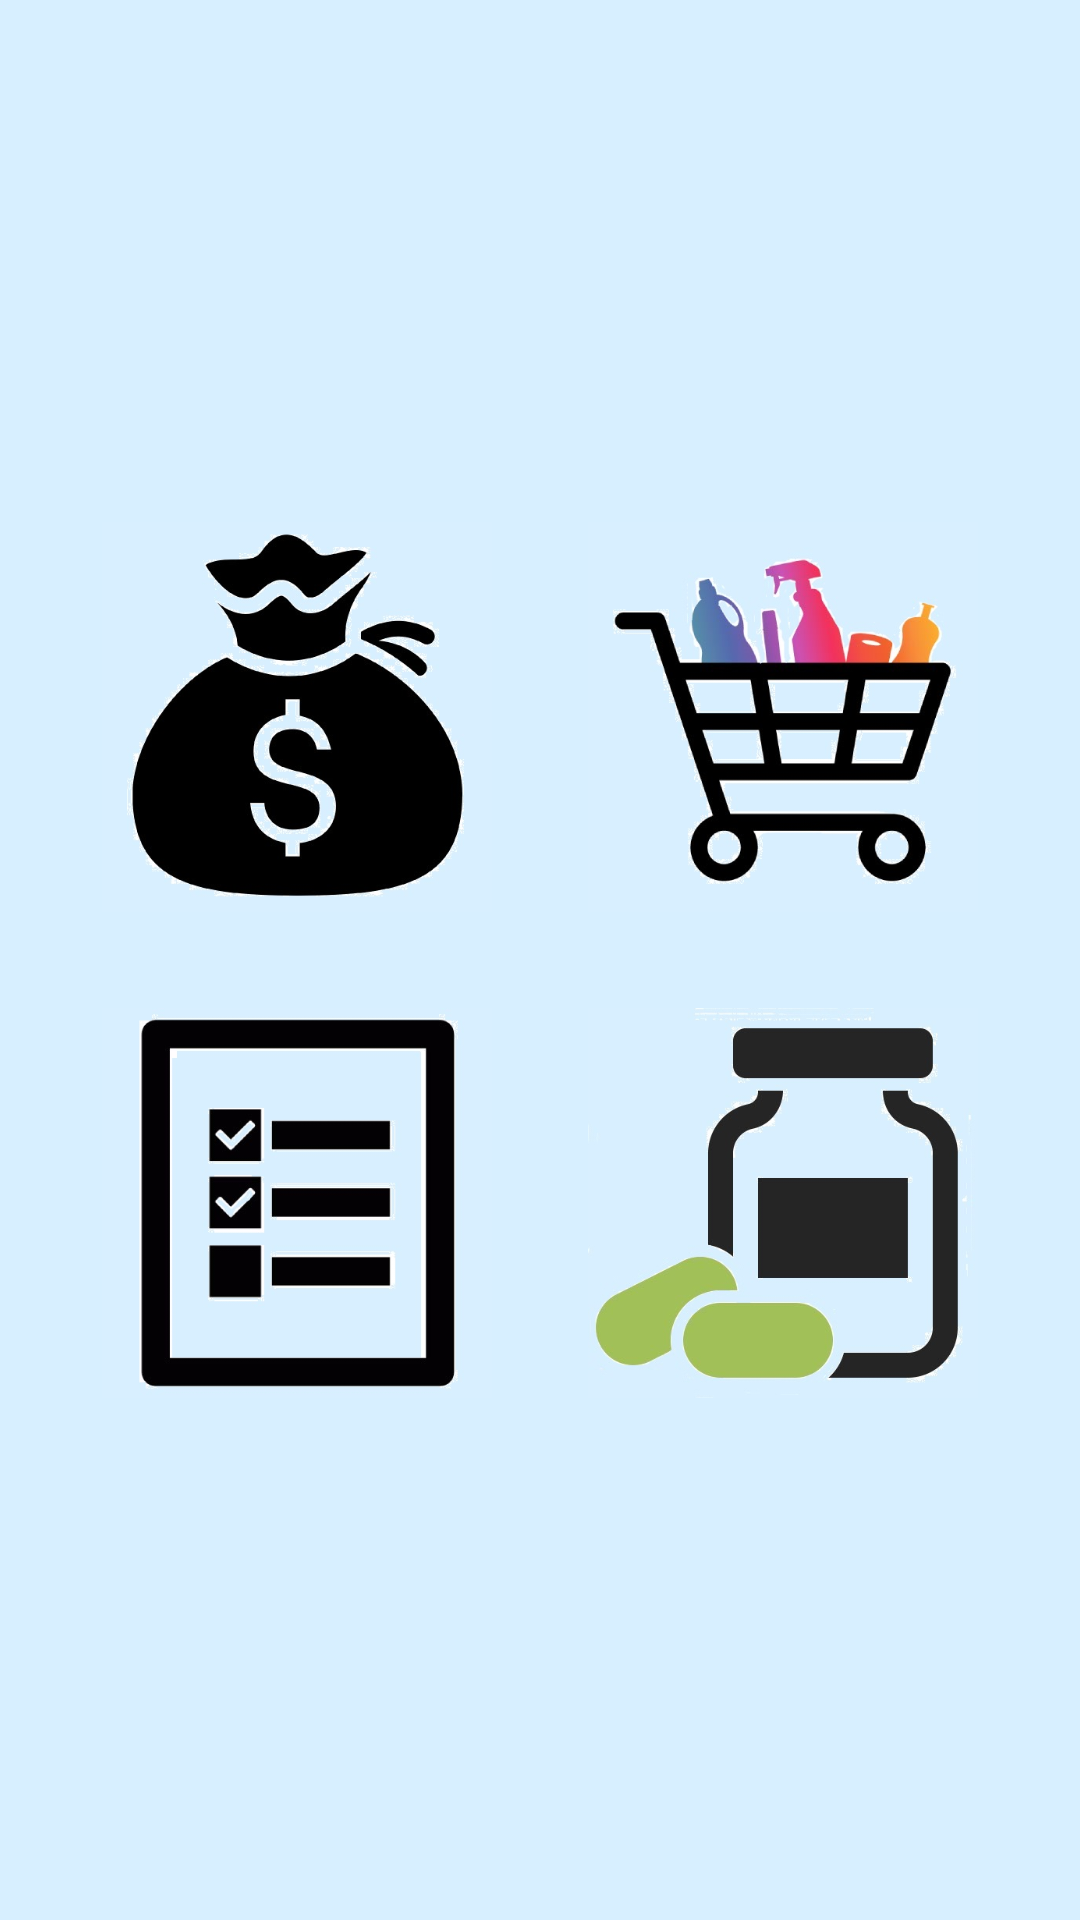

The Android layout XML behind this screen, and the referenced resources:
<!-- AndroidManifest.xml: application theme AppTheme -->
<!-- res/layout/activity_main.xml -->
<?xml version="1.0" encoding="utf-8"?>
<androidx.constraintlayout.widget.ConstraintLayout xmlns:android="http://schemas.android.com/apk/res/android"
    xmlns:app="http://schemas.android.com/apk/res-auto"
    xmlns:tools="http://schemas.android.com/tools"
    android:layout_width="match_parent"
    android:layout_height="match_parent"
    android:background="@color/appBackground"
    tools:context=".MainActivity">

    <GridLayout
        android:layout_width="wrap_content"
        android:layout_height="wrap_content"
        android:layout_centerInParent="true"
        android:layout_marginStart="@dimen/margin"
        android:layout_marginTop="@dimen/margin"
        android:layout_marginEnd="@dimen/margin"
        android:layout_marginBottom="@dimen/margin"
        android:columnCount="2"
        android:rowCount="2"
        app:layout_constraintBottom_toBottomOf="parent"
        app:layout_constraintEnd_toEndOf="parent"
        app:layout_constraintStart_toStartOf="parent"
        app:layout_constraintTop_toTopOf="parent">

        <ImageView
            android:id="@+id/bills_button"
            android:layout_width="@dimen/half_button"
            android:layout_height="@dimen/big_button"
            android:layout_row="0"
            android:layout_column="0"
            android:layout_margin="@dimen/small_margin"
            android:onClick="SetCat"
            android:src="@drawable/bills_icon"
            android:contentDescription="@string/bill" />

        <ImageView
            android:id="@+id/cart_button"
            android:layout_width="@dimen/half_button"
            android:layout_height="@dimen/big_button"
            android:layout_row="0"
            android:layout_column="1"
            android:layout_margin="@dimen/small_margin"
            android:onClick="SetCat"
            android:src="@drawable/cart_icon"
            android:contentDescription="@string/cart" />

        <ImageView
            android:id="@+id/todo_button"
            android:layout_width="@dimen/half_button"
            android:layout_height="@dimen/big_button"
            android:layout_row="1"
            android:layout_column="0"
            android:layout_margin="@dimen/small_margin"
            android:onClick="SetCat"
            android:src="@drawable/todo_icon"
            android:contentDescription="@string/todo" />

        <ImageView
            android:id="@+id/medicine_button"
            android:layout_width="@dimen/half_button"
            android:layout_height="@dimen/big_button"
            android:layout_row="1"
            android:layout_column="1"
            android:layout_margin="@dimen/small_margin"
            android:onClick="SetCat"
            android:src="@drawable/medicine_icon"
            android:contentDescription="@string/medicine" />

    </GridLayout>

</androidx.constraintlayout.widget.ConstraintLayout>
<!-- resources referenced by this layout -->
<resources>
  <color name="appBackground">#D7EFFF</color>
  <dimen name="big_button">130dp</dimen>
  <dimen name="half_button">130dp</dimen>
  <dimen name="margin">20dp</dimen>
  <dimen name="small_margin">16dp</dimen>
  <!-- drawable bills_icon: jpg bitmap (drawable, 30946 bytes) -->
  <!-- drawable cart_icon: jpg bitmap (drawable, 34410 bytes) -->
  <!-- drawable medicine_icon: jpg bitmap (drawable, 24847 bytes) -->
  <!-- drawable todo_icon: jpg bitmap (drawable, 24206 bytes) -->
  <string name="bill">Bill</string>
  <string name="cart">Cart</string>
  <string name="medicine">Medicine</string>
  <string name="todo">Todo</string>
  <style name="AppTheme" parent="Theme.AppCompat.Light.DarkActionBar">
          
          <item name="colorPrimary">@color/colorPrimary</item>
          <item name="colorPrimaryDark">@color/colorPrimaryDark</item>
          <item name="colorAccent">@color/colorAccent</item>
      </style>
  <color name="colorPrimary">#6200EE</color>
  <color name="colorPrimaryDark">#3700B3</color>
  <color name="colorAccent">#03DAC5</color>
</resources>
